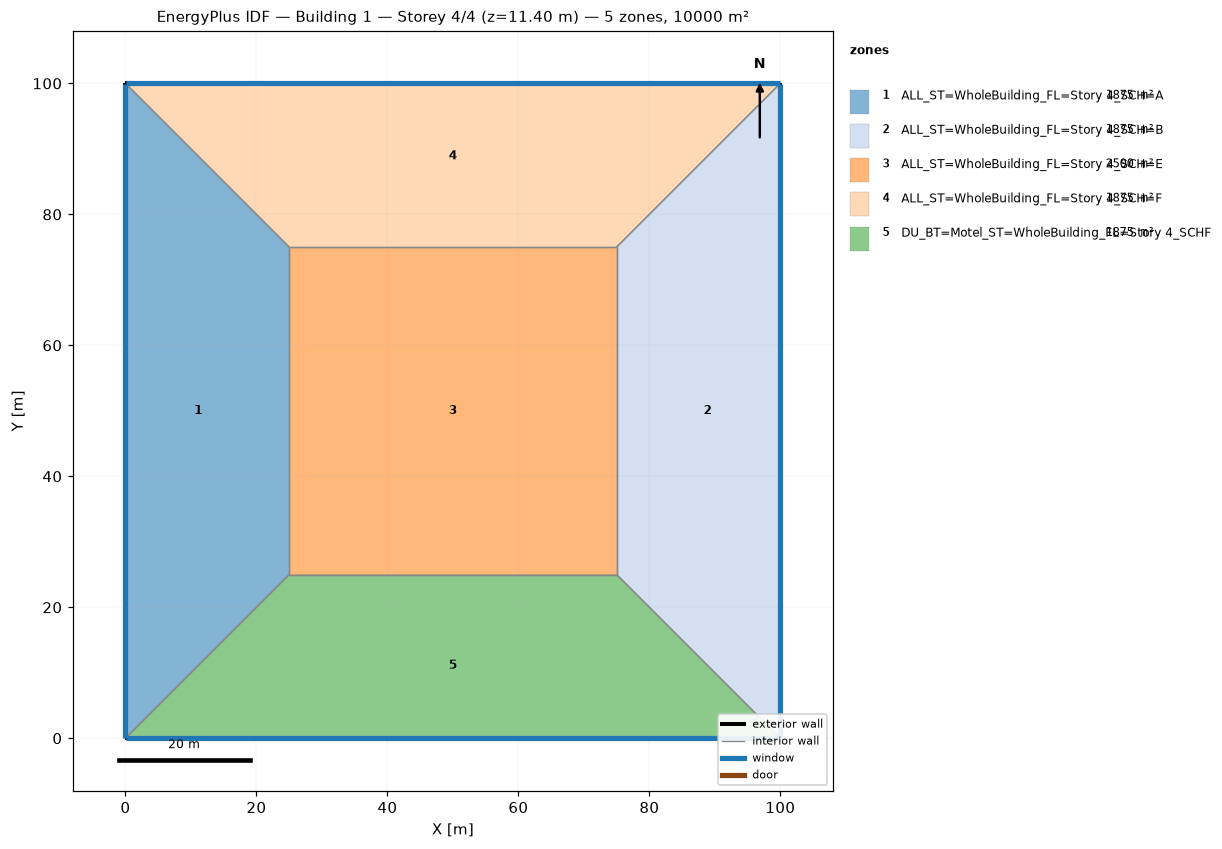
=== STOREY PLAN SPEC (per zone: floor XY polygon, exterior-wall plan segments, windows/doors) ===
zone 1: ALL_ST=WholeBuilding_FL=Story 4_SCH=A  (1875.0 m²)
  floor: (0.00, 0.00) (0.00, 100.00) (25.00, 75.00) (25.00, 25.00)
  exterior wall: (0.00, 100.00) – (0.00, 0.00)  [100.0 m]
    window: (0.00, 99.97) – (0.00, 0.03)  [95.0 m²]
  interior walls: 3
zone 2: ALL_ST=WholeBuilding_FL=Story 4_SCH=B  (1875.0 m²)
  floor: (100.00, 100.00) (100.00, 0.00) (75.00, 25.00) (75.00, 75.00)
  exterior wall: (100.00, 0.00) – (100.00, 100.00)  [100.0 m]
    window: (100.00, 0.03) – (100.00, 99.97)  [95.0 m²]
  interior walls: 3
zone 3: ALL_ST=WholeBuilding_FL=Story 4_SCH=E  (2500.0 m²)
  floor: (25.00, 25.00) (25.00, 75.00) (75.00, 75.00) (75.00, 25.00)
  interior walls: 4
zone 4: ALL_ST=WholeBuilding_FL=Story 4_SCH=F  (1875.0 m²)
  floor: (0.00, 100.00) (100.00, 100.00) (75.00, 75.00) (25.00, 75.00)
  exterior wall: (100.00, 100.00) – (0.00, 100.00)  [100.0 m]
    window: (99.97, 100.00) – (0.03, 100.00)  [95.0 m²]
  interior walls: 3
zone 5: DU_BT=Motel_ST=WholeBuilding_FL=Story 4_SCHF  (1875.0 m²)
  floor: (100.00, 0.00) (0.00, 0.00) (25.00, 25.00) (75.00, 25.00)
  exterior wall: (0.00, 0.00) – (100.00, 0.00)  [100.0 m]
    window: (0.03, 0.00) – (99.97, 0.00)  [95.0 m²]
  interior walls: 3

=== DERIVED (storey summary) ===
Building: Building 1
Storey: 4 of 4  (floor level z = 11.40 m)
Storey gross floor area: 10000.0 m²
Zones on this storey: 5
  - ALL_ST=WholeBuilding_FL=Story 4_SCH=A: floor 1875.0 m²; exterior wall 100.0 m (380.0 m²); 1 window(s) 95.0 m²; WWR 25.0%
  - ALL_ST=WholeBuilding_FL=Story 4_SCH=B: floor 1875.0 m²; exterior wall 100.0 m (380.0 m²); 1 window(s) 95.0 m²; WWR 25.0%
  - ALL_ST=WholeBuilding_FL=Story 4_SCH=E: floor 2500.0 m²
  - ALL_ST=WholeBuilding_FL=Story 4_SCH=F: floor 1875.0 m²; exterior wall 100.0 m (380.0 m²); 1 window(s) 95.0 m²; WWR 25.0%
  - DU_BT=Motel_ST=WholeBuilding_FL=Story 4_SCHF: floor 1875.0 m²; exterior wall 100.0 m (380.0 m²); 1 window(s) 95.0 m²; WWR 25.0%
Zone adjacency (shared interzone walls):
  - ALL_ST=WholeBuilding_FL=Story 4_SCH=A ↔ ALL_ST=WholeBuilding_FL=Story 4_SCH=E
  - ALL_ST=WholeBuilding_FL=Story 4_SCH=A ↔ ALL_ST=WholeBuilding_FL=Story 4_SCH=F
  - ALL_ST=WholeBuilding_FL=Story 4_SCH=A ↔ DU_BT=Motel_ST=WholeBuilding_FL=Story 4_SCHF
  - ALL_ST=WholeBuilding_FL=Story 4_SCH=B ↔ ALL_ST=WholeBuilding_FL=Story 4_SCH=E
  - ALL_ST=WholeBuilding_FL=Story 4_SCH=B ↔ ALL_ST=WholeBuilding_FL=Story 4_SCH=F
  - ALL_ST=WholeBuilding_FL=Story 4_SCH=B ↔ DU_BT=Motel_ST=WholeBuilding_FL=Story 4_SCHF
  - ALL_ST=WholeBuilding_FL=Story 4_SCH=E ↔ ALL_ST=WholeBuilding_FL=Story 4_SCH=F
  - ALL_ST=WholeBuilding_FL=Story 4_SCH=E ↔ DU_BT=Motel_ST=WholeBuilding_FL=Story 4_SCHF